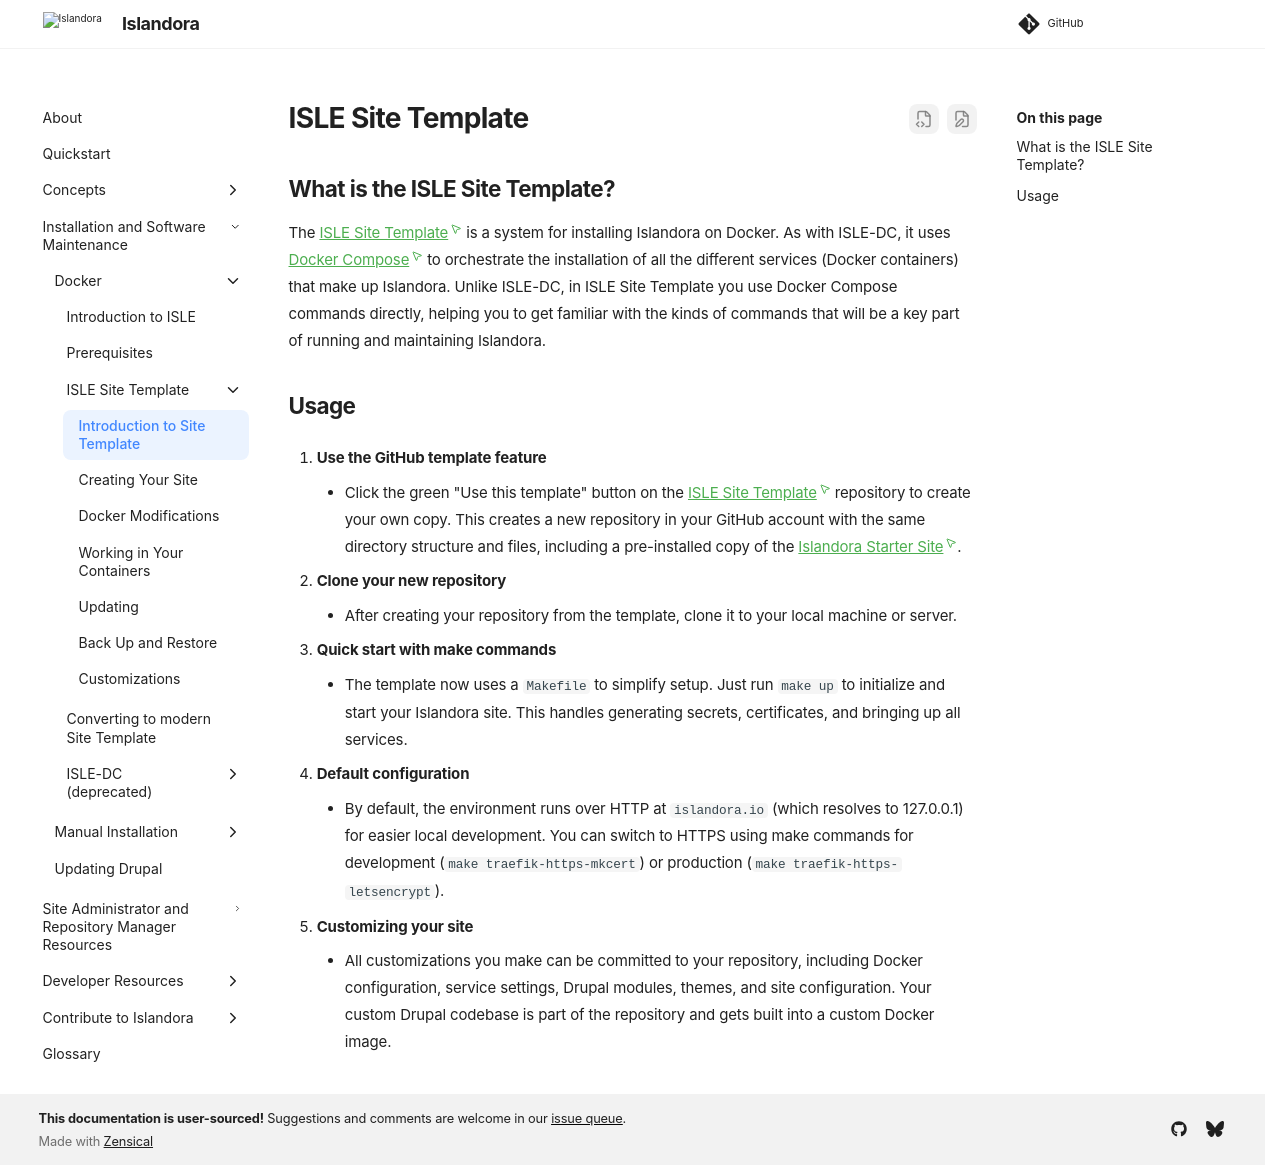

repository: Islandora/documentation · page: pr-preview/pr-2438/installation/docker/site-template/site-template/index.html · generator: mkdocs

# ISLE Site Template

## What is the ISLE Site Template?

The [ISLE Site Template] is a system for installing
Islandora on Docker. As with ISLE-DC, it uses [Docker Compose]
to orchestrate the installation of all the different services (Docker
containers) that make up Islandora. Unlike ISLE-DC, in ISLE Site Template you
use Docker Compose commands directly, helping you to get familiar with the
kinds of commands that will be a key part of running and maintaining Islandora. 

## Usage

1. **Use the GitHub template feature**
    * Click the green "Use this template" button on the [ISLE Site Template][ISLE Site Template]
      repository to create your own copy. This creates a new repository in your GitHub account
      with the same directory structure and files, including a pre-installed copy of the
      [Islandora Starter Site].

2. **Clone your new repository**
    * After creating your repository from the template, clone it to your local machine or server.

3. **Quick start with make commands**
    * The template now uses a `Makefile` to simplify setup. Just run `make up` to initialize
      and start your Islandora site. This handles generating secrets, certificates,
      and bringing up all services.

4. **Default configuration**
    * By default, the environment runs over HTTP at `islandora.io` (which resolves to
      127.0.0.1) for easier local development. You can switch to HTTPS using make commands
      for development (`make traefik-https-mkcert`) or production (`make traefik-https-letsencrypt`).

5. **Customizing your site**
    * All customizations you make can be committed to your repository, including Docker
      configuration, service settings, Drupal modules, themes, and site configuration. Your
      custom Drupal codebase is part of the repository and gets built into a custom Docker
      image. 
